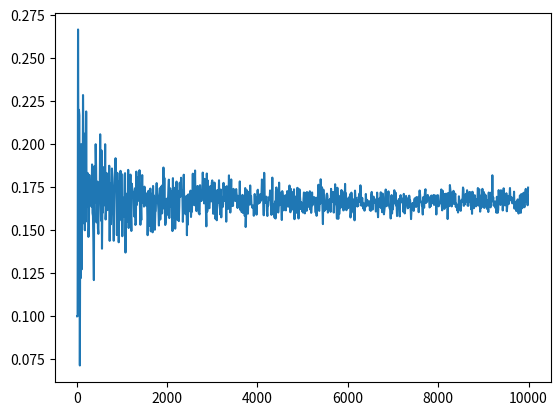

The matplotlib source for this figure:
import numpy as np
import matplotlib.pyplot as plt
import seaborn as sns

def count_sixes(test_size):
    """Takes an integer and rolls a dice test_size times, 
    before returning the number of 6s rolled."""
    number_sixes=0
    for i in range(test_size):
        if np.random.randint(1,7)==6:
            number_sixes=number_sixes+1
    return number_sixes/test_size



# Create a NumPy array
arr = np.array([1, 2, 3, 4, 5])

# Define a  function to square elements
def square(x):
    return x**2

# Pass the NumPy array into the function
squared_arr = square(arr)

print(squared_arr)

rolls = np.array([x for x in range(10,10000,10)])
sixes_percent = np.vectorize(count_sixes)(rolls)
print(sixes_percent)
sns.lineplot(x=rolls,y=sixes_percent)
plt.show()
# As the number of rolls go up, the percent of sixes rolled comes closer to around 16%.